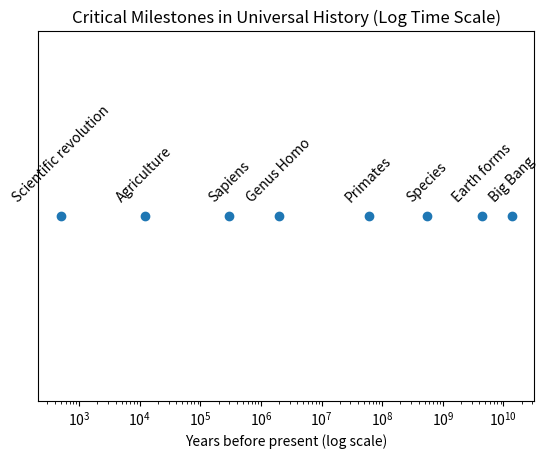

The script that saved this image:
import matplotlib.pyplot as plt
import math

# Events and times (years before present)
events = [
    ("Big Bang", 1.38e10),
    ("Earth forms", 4.5e9),
    ("Species", 5.4e8),
    ("Primates", 6e7),
    ("Genus Homo", 2e6),
    ("Sapiens", 3e5),
    ("Agriculture", 1.2e4),
    ("Scientific revolution", 5e2),
    ("Present Day", 0)
]

labels = [e[0] for e in events]
times = [e[1] for e in events]

# Create plot
plt.figure()
plt.scatter(times, [1]*len(times))
plt.xscale("log")
plt.yticks([])

# Annotate points
for label, time in events:
    plt.annotate(label, (time, 1), xytext=(0, 10), textcoords="offset points", ha="center", rotation=45)

plt.xlabel("Years before present (log scale)")
plt.title("Critical Milestones in Universal History (Log Time Scale)")

plt.show()
